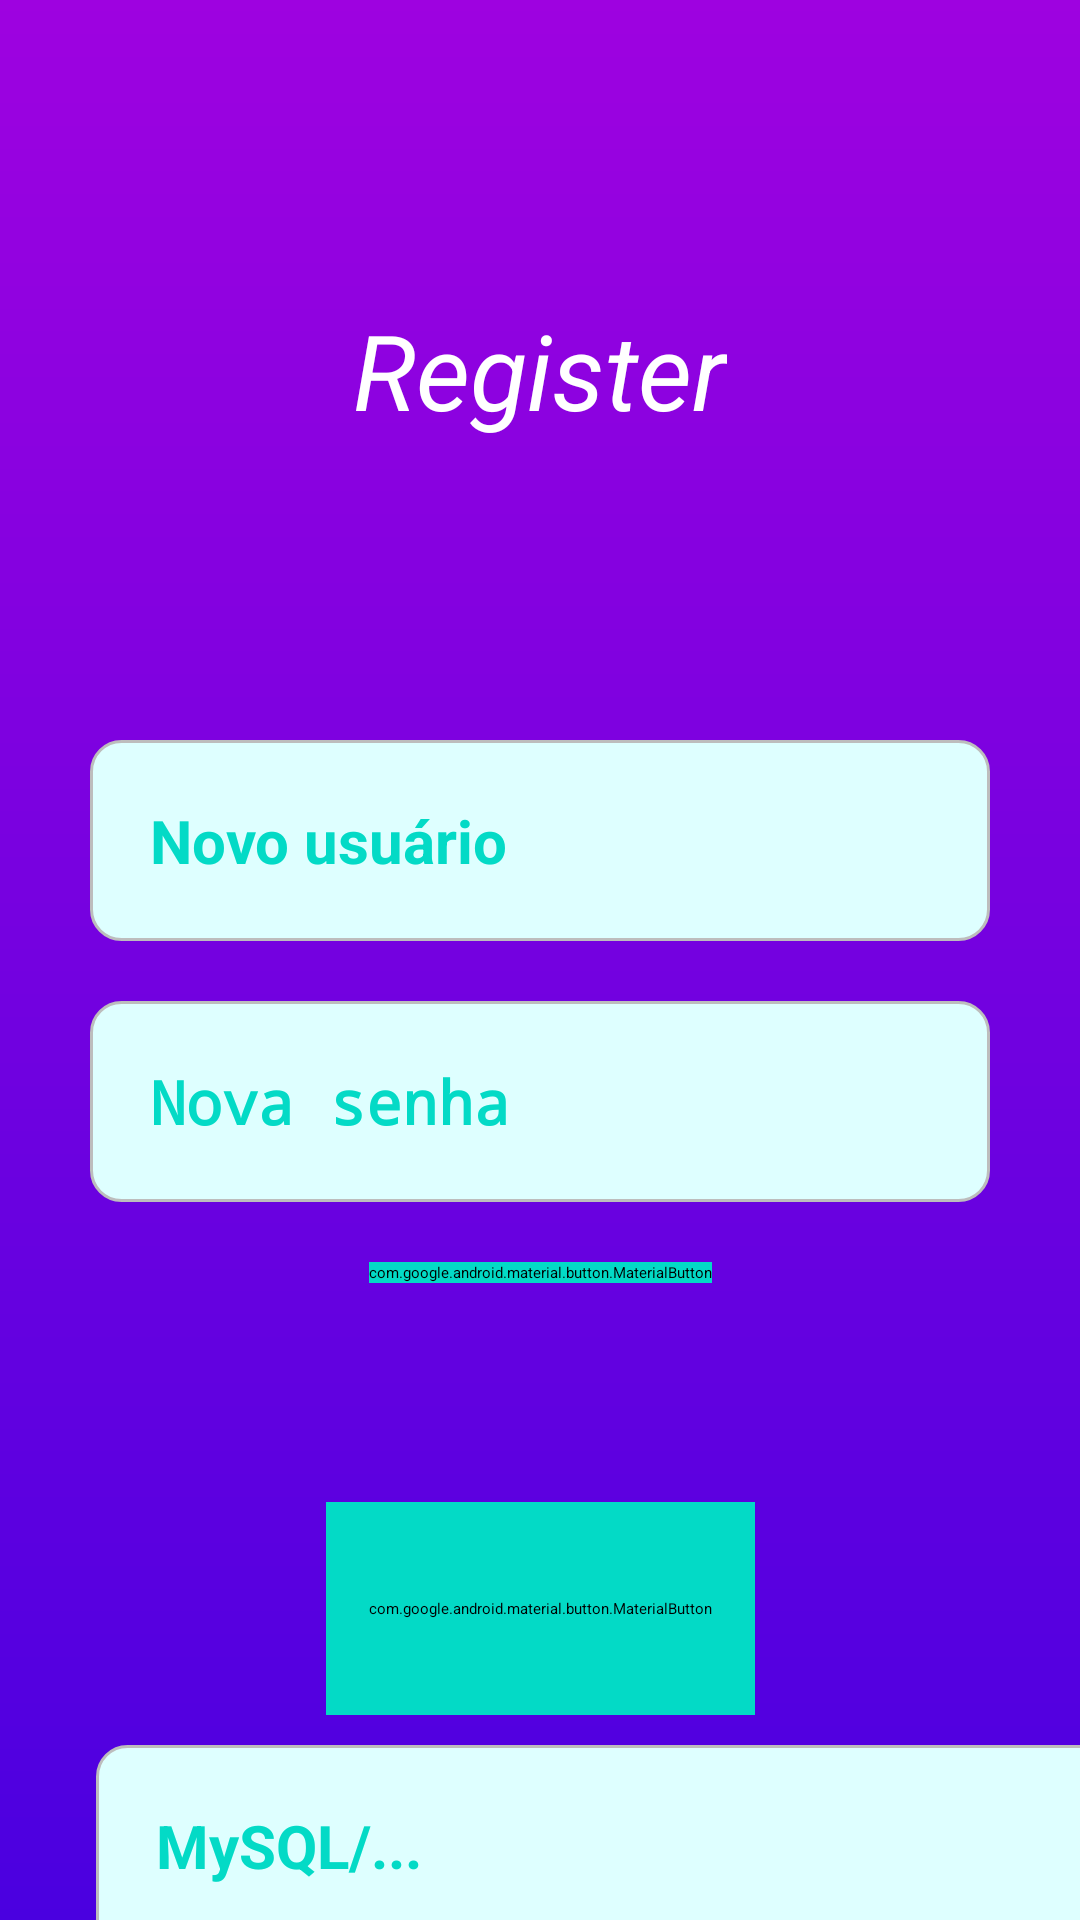

Layout XML and referenced resources for this Android screen:
<!-- AndroidManifest.xml: application theme Theme.MyApplication -->
<!-- res/layout/activity_register.xml -->
<?xml version="1.0" encoding="utf-8"?>
<androidx.constraintlayout.widget.ConstraintLayout xmlns:android="http://schemas.android.com/apk/res/android"
    xmlns:app="http://schemas.android.com/apk/res-auto"
    xmlns:tools="http://schemas.android.com/tools"
    android:layout_width="match_parent"
    android:layout_height="match_parent"
    tools:context=".Register"
    android:background="@drawable/background_shape">

    <TextView
        android:id="@+id/textViewLogin"
        android:layout_width="wrap_content"
        android:layout_height="wrap_content"
        android:layout_marginStart="10dp"
        android:layout_marginTop="100dp"
        android:layout_marginEnd="10dp"
        android:gravity="center"
        android:text="@string/Register"
        android:textColor="@color/white"
        android:textSize="35sp"
        android:textStyle="italic"
        app:layout_constraintEnd_toEndOf="parent"
        app:layout_constraintStart_toStartOf="parent"
        app:layout_constraintTop_toTopOf="parent" />

    <EditText
        android:id="@+id/novouser"
        android:layout_width="match_parent"
        android:layout_height="wrap_content"
        android:layout_marginTop="100dp"
        android:layout_marginStart="30dp"
        android:layout_marginEnd="30dp"
        android:background="@drawable/edittext_background"
        android:hint="Novo usuário"
        android:padding="20dp"
        android:textColor="@color/design_default_color_secondary"
        android:textStyle="bold"
        android:textSize="20dp"
        android:textColorHint="@color/design_default_color_secondary"
        app:layout_constraintBottom_toTopOf="@id/novasenha"
        app:layout_constraintTop_toBottomOf="@+id/textViewLogin"
        tools:layout_editor_absoluteX="20dp" />

    <EditText
        android:id="@+id/novasenha"
        android:layout_width="match_parent"
        android:layout_height="wrap_content"
        android:layout_marginTop="20dp"
        android:layout_marginStart="30dp"
        android:layout_marginEnd="30dp"
        android:background="@drawable/edittext_background"
        android:drawablePadding="20dp"
        android:hint="Nova senha"
        android:inputType="textPassword"
        android:padding="20dp"
        android:textColor="@color/design_default_color_secondary"
        android:textStyle="bold"
        android:textSize="20dp"
        android:textColorHint="@color/design_default_color_secondary"
        app:layout_constraintTop_toBottomOf="@+id/novouser"
        tools:layout_editor_absoluteX="3dp" />

    <com.google.android.material.button.MaterialButton
        android:id="@+id/signup"
        android:layout_width="wrap_content"
        android:layout_height="wrap_content"
        android:layout_margin="20dp"
        android:layout_marginStart="10dp"
        android:layout_marginEnd="10dp"
        android:backgroundTint="@color/design_default_color_secondary"
        android:text="@string/Signup"
        android:textSize="15sp"
        app:layout_constraintEnd_toEndOf="parent"
        app:layout_constraintStart_toStartOf="parent"
        app:layout_constraintTop_toBottomOf="@+id/novasenha" />

    <com.google.android.material.button.MaterialButton
        android:id="@+id/testeButton"
        android:layout_width="143dp"
        android:layout_height="71dp"
        android:layout_margin="100dp"
        android:layout_marginStart="10dp"
        android:layout_marginEnd="10dp"
        android:backgroundTint="@color/design_default_color_secondary"
        android:text="@string/MySQL"
        android:textSize="25sp"
        app:layout_constraintEnd_toEndOf="parent"
        app:layout_constraintStart_toStartOf="parent"
        app:layout_constraintTop_toBottomOf="@+id/novasenha" />

    <EditText
        android:id="@+id/testebox"
        android:layout_width="341dp"
        android:layout_height="72dp"
        android:layout_marginStart="32dp"
        android:layout_marginTop="10dp"
        android:background="@drawable/edittext_background"
        android:hint="MySQL/..."
        android:padding="20dp"
        android:textColor="@color/design_default_color_secondary"
        android:textColorHint="@color/design_default_color_secondary"
        android:textSize="20sp"
        android:textStyle="bold"
        app:layout_constraintBottom_toTopOf="@id/novasenha"
        app:layout_constraintStart_toStartOf="parent"
        app:layout_constraintTop_toBottomOf="@+id/testeButton"
        app:layout_constraintVertical_bias="0.0" />

</androidx.constraintlayout.widget.ConstraintLayout>
<!-- resources referenced by this layout -->
<resources>
  <!-- drawable background_shape (drawable) -->
  <?xml version="1.0" encoding="utf-8"?>
  <shape xmlns:android="http://schemas.android.com/apk/res/android">
  
      
      <gradient
          android:startColor="#9E02E0"
          android:endColor="#4A00E0"
          android:angle="270"
          />
  
  </shape>
  <!-- drawable edittext_background (drawable) -->
  <?xml version="1.0" encoding="utf-8"?>
  <shape xmlns:android="http://schemas.android.com/apk/res/android"
      android:shape="rectangle">
  
      <corners android:radius="10dp" />
  
      <solid android:color="#deffff" />
  
      <stroke
          android:width="1dp"
          android:color="#BDBDBD" />
  
  </shape>
  <string name="MySQL">MySQL</string>
  <string name="Register">Register</string>
  <string name="Signup">Signup</string>
  <!-- not gathered from this repository: default colours our renderer supplied (Android Studio template values) -->
  <color name="white">#FFFFFFFF</color>
</resources>
